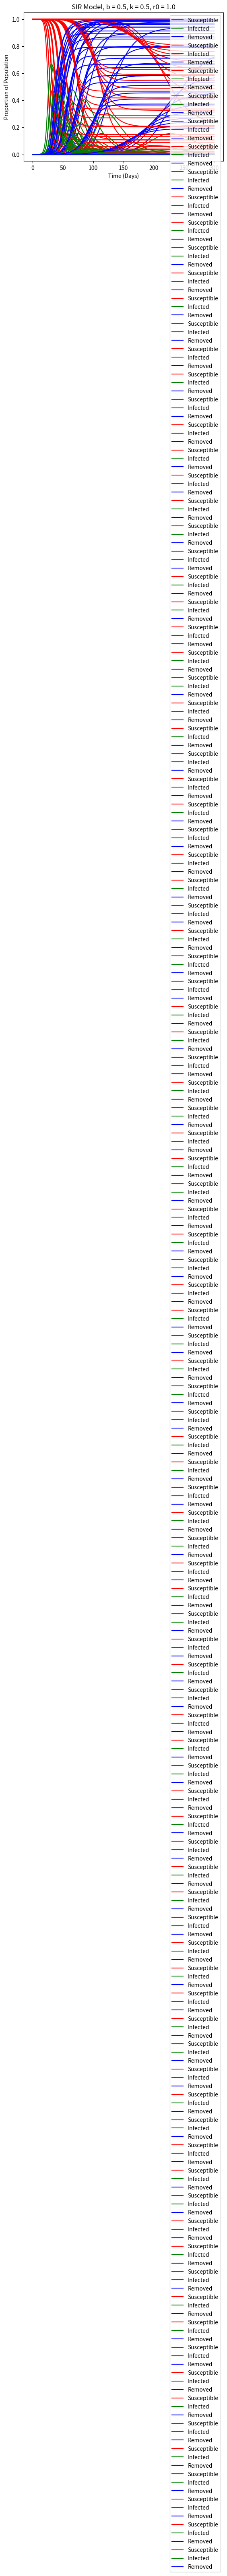

Python code for this plot:
#!/usr/bin/env python
# coding: utf-8

# In[8]:


import numpy as np
import matplotlib.pyplot as plt
from scipy.integrate import solve_ivp

#import sys  
#sys.path.append('**/Git/Serpents-n-Pythons/sir/')  
#from ODE_Function import * #scriptName without .py extension  


# In[9]:


#import sys, os
#__file__ = 'ODE_Scripts.ipynb'
#sys.path.append(os.path.join(os.path.dirname(os.path.abspath(__file__)), '..', 'sir'))
#import ODE_Function


# In[34]:


#Define derivative function
def f(t, SIR, c):
    dSIRdt = [-1 * c[0] * SIR[0] * SIR[1],# S dot
            c[0] * SIR[0] * SIR[1] - c[1] * SIR[1],# I dot 
            c[1] * SIR[1]] #R dot
    return dSIRdt

def p0(t, SIR): #Defining event to find max point
    ydot = c[0] * SIR[0] * SIR[1] - c[1] * SIR[1]
    return ydot


# In[35]:


#Define time span, initial conditions, and constants
tspan = np.linspace(0, 300, 301) #Time period - 300 days (301 including 0)

SIR_init = [0.99999, 0.00001, 0] #Initial conditions - .001 % of population

b = .30 #Infection Rate
k = .20 #Removal Rate

c = [b, k] #Array of constants (referenced in derivative function)

print("The infection rate parameter is set as {}.".format(b))
print("The removal rate parameter is set as {}.".format(k))
print("The basic reproduction number is hence calculated as {}".format(b/k))


# In[36]:


#Solve differential equation
sol = solve_ivp(lambda t, SIR: f(t, SIR, c),                 [tspan[0], tspan[-1]], SIR_init, t_eval=tspan, events=p0)


# In[37]:


Susceptible = plt.plot(sol.t, sol.y[0], 'r', label='Susceptible')
Infected = plt.plot(sol.t, sol.y[1], 'g', label='Infected')
Removed = plt.plot(sol.t, sol.y[2], 'b', label='Removed')
plt.xlabel('Time (Days)')
plt.ylabel('Proportion of Population')
plt.title('SIR Model')
plt.legend()
plt.show


# In[43]:


#Max Infection Results (Event Interpolation)
print("At it's max, the infected population constituted {}% of the total population."      .format(sol.y_events[0][0][1] * 100))
print("From the start, it took {} days to reach this maximum."      .format(sol.t_events[0][0]))


# In[39]:


#Max Infection Results (Actual Plotted Points)
maxinfectionvalue = np.max(sol.y[1]) #Max infected value
maxinfectionpercent = maxinfectionvalue * 100 #Scales into a percentage of population
maxinfectionday = np.argmax(sol.y[1]) #Finds day # of this result

print("At it's max, the infected population constituted {}% of the total population."      .format(maxinfectionpercent) )
print("From the start, it took {} days to reach this maximum."      .format(sol.t[maxinfectionday]))


# In[17]:


#End of Pandemic Results
postpeak = sol.y[1,maxinfectionday:] #We will be looking at behavior after the peak

endtol = SIR_init[1] #Setting the end of the pandemic tolerance point as the original starting place.

peaktoend = np.argmax(postpeak < endtol) #Finds the post-peak day number of the first value under this tolerance
begintoend = maxinfectionday + peaktoend #Calculates total pandemic time frame
endremoved = sol.y[2,begintoend] * 100 #Returns removed % of population at end of pandemic

print("After the peak of infections, it took {} days to reach the end of the pandemic."      .format(peaktoend))
print("In total, the pandemic lasted {} days."      .format(begintoend))
print("In the process, {}% of the population had to be 'removed' (recovered or dead)."      .format(endremoved))


# In[51]:


#Define time span, initial conditions, and constants
tspan = np.linspace(0, 300, 301) #Time period - 300 days (301 including 0)

SIR_init = [0.99999, 0.00001, 0] #Initial conditions - .001 % of population

brange = np.arange(.05, .55, .05) #infection rates
krange = np.arange(.05, .55, .05) #removal rates

for b in brange:
    for k in krange:
        c = [b, k]
        r0 = b/k
        
        #Solve differential equation
        sol = solve_ivp(lambda t, SIR: f(t, SIR, c),                         [tspan[0], tspan[-1]], SIR_init, t_eval=tspan, events=p0)
        
        figname = 'figure' + str(b) + "_" + str(k)
        plt.plot(sol.t, sol.y[0], 'r', label='Susceptible')
        plt.plot(sol.t, sol.y[1], 'g', label='Infected')
        plt.plot(sol.t, sol.y[2], 'b', label='Removed')
        plt.xlabel('Time (Days)')
        plt.ylabel('Proportion of Population')
        plt.title('SIR Model, b = {}, k = {}, r0 = {}'.format(b, k, r0))
        plt.legend()
        plt.show()
        

        #Max Infection Results (Actual Plotted Points)
        maxinfectionvalue = np.max(sol.y[1]) #Max infected value
        maxinfectionpercent = maxinfectionvalue * 100 #Scales into a percentage of population
        maxinfectionday = np.argmax(sol.y[1]) #Finds day # of this result

        print("At it's max, the infected population constituted {}% of the total population."              .format(maxinfectionpercent) )
        print("From the start, it took {} days to reach this maximum."              .format(sol.t[maxinfectionday]))
        
        #End of Pandemic Results
        postpeak = sol.y[1,maxinfectionday:] #We will be looking at behavior after the peak

        endtol = SIR_init[1] #Setting the end of the pandemic tolerance point as the original starting place.

        peaktoend = np.argmax(postpeak < endtol) #Finds the post-peak day number of the first value under this tolerance
        begintoend = maxinfectionday + peaktoend #Calculates total pandemic time frame
        endremoved = sol.y[2,begintoend] * 100 #Returns removed % of population at end of pandemic

        print("After the peak of infections, it took {} days to reach the end of the pandemic."              .format(peaktoend))
        print("In total, the pandemic lasted {} days."              .format(begintoend))
        print("In the process, {}% of the population had to be 'removed' (recovered or dead)."              .format(endremoved))
plt.show()      


# In[50]:


plt.show()


# In[ ]:




